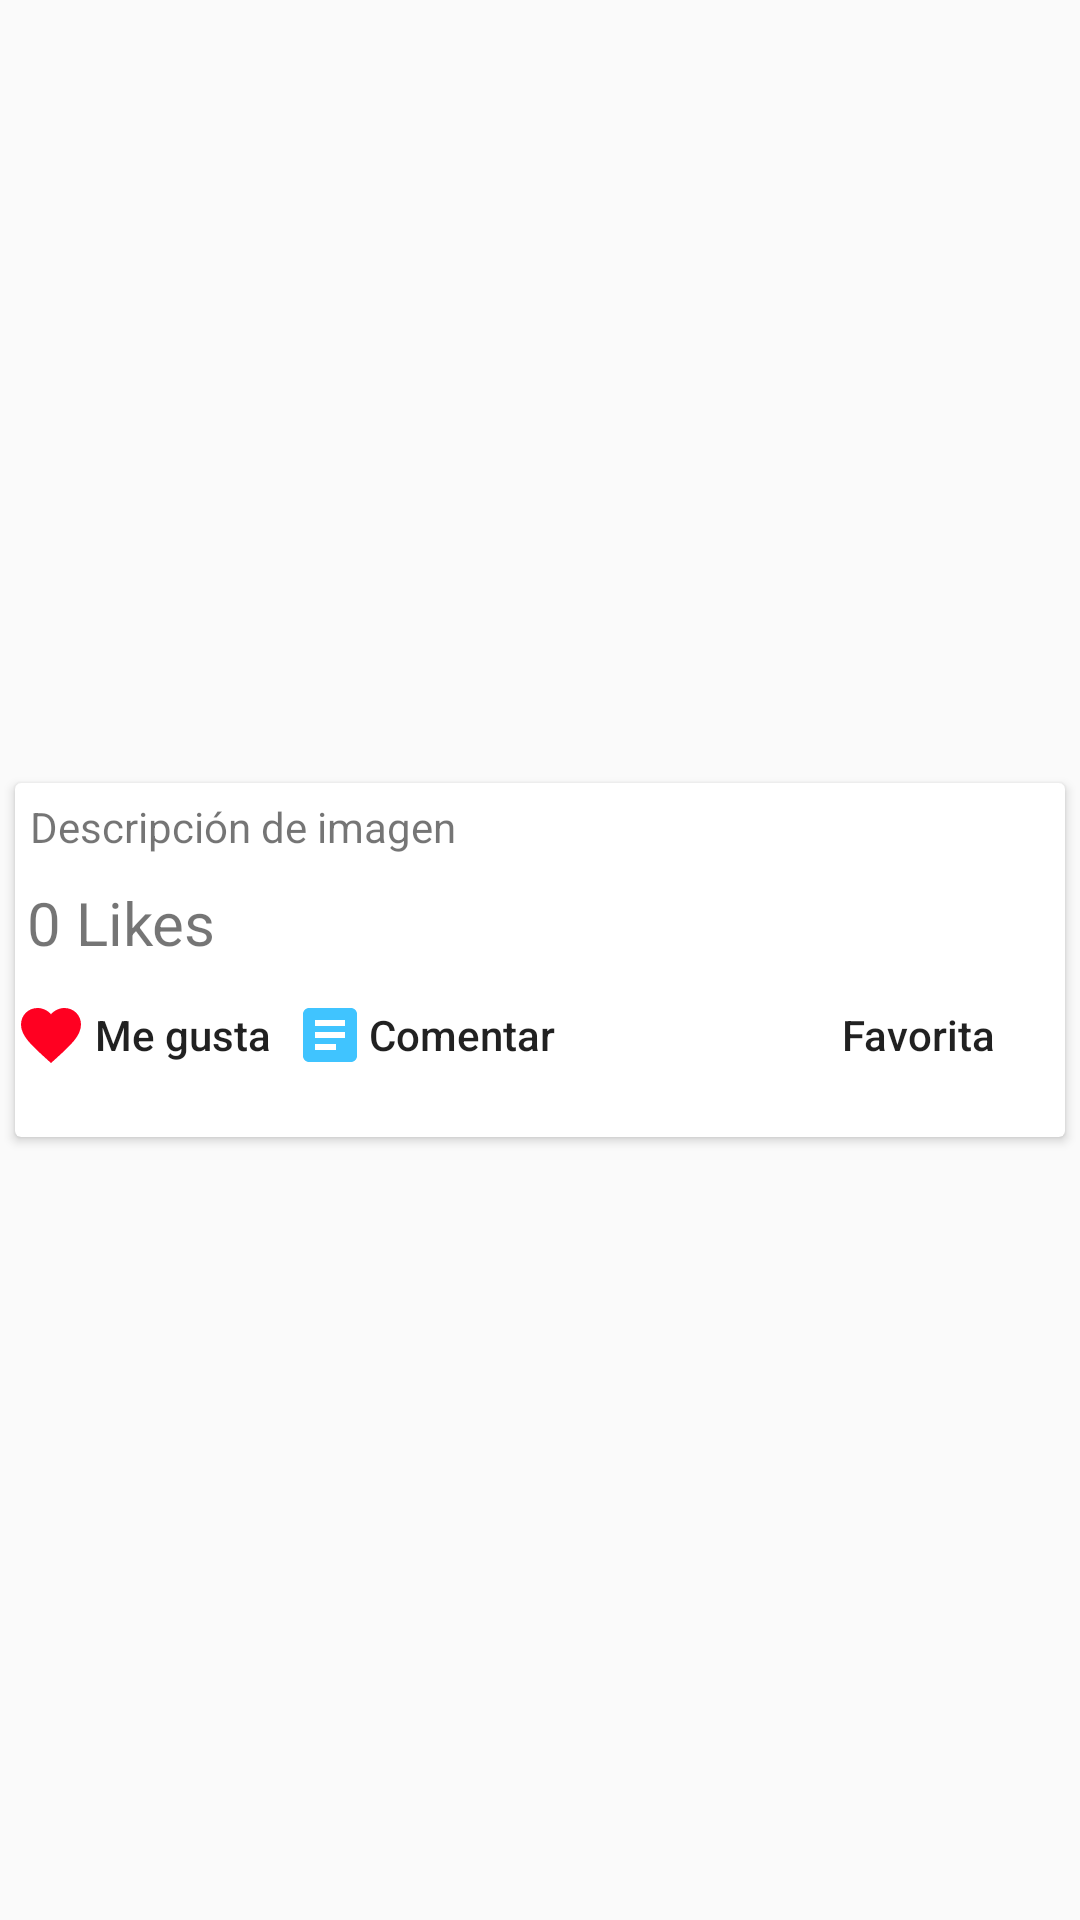

The Android layout XML behind this screen, and the referenced resources:
<!-- AndroidManifest.xml: application theme AppTheme -->
<!-- res/layout/single_uploaded_picture.xml -->
<?xml version="1.0" encoding="utf-8"?>
<androidx.constraintlayout.widget.ConstraintLayout
    xmlns:android="http://schemas.android.com/apk/res/android"
    xmlns:app="http://schemas.android.com/apk/res-auto"
    xmlns:tools="http://schemas.android.com/tools"
    android:layout_width="match_parent"
    android:layout_height="wrap_content"
    android:orientation="vertical">

    <androidx.cardview.widget.CardView
        android:layout_width="match_parent"
        android:layout_height="wrap_content"
        android:layout_marginStart="5dp"
        android:layout_marginTop="5dp"
        android:layout_marginEnd="5dp"
        android:layout_marginBottom="5dp"
        app:layout_constraintBottom_toBottomOf="parent"
        app:layout_constraintEnd_toEndOf="parent"
        app:layout_constraintStart_toStartOf="parent"
        app:layout_constraintTop_toTopOf="parent">

        <androidx.constraintlayout.widget.ConstraintLayout
            android:layout_width="match_parent"
            android:layout_height="match_parent">

            <TextView
                android:id="@+id/photo_desc"
                android:layout_width="wrap_content"
                android:layout_height="wrap_content"
                android:layout_marginStart="5dp"
                android:layout_marginTop="5dp"
                android:text="Descripción de imagen"
                app:layout_constraintStart_toStartOf="parent"
                app:layout_constraintTop_toTopOf="parent" />

            <ImageView
                android:id="@+id/image"
                android:layout_width="wrap_content"
                android:layout_height="wrap_content"
                android:layout_marginStart="5dp"
                android:layout_marginTop="5dp"
                android:layout_marginEnd="5dp"
                app:layout_constraintEnd_toEndOf="parent"
                app:layout_constraintStart_toStartOf="parent"
                app:layout_constraintTop_toBottomOf="@+id/photo_desc"
                tools:srcCompat="@tools:sample/avatars" />

            <TextView
                android:id="@+id/likes_amount"
                android:layout_width="wrap_content"
                android:layout_height="wrap_content"
                android:layout_marginStart="4dp"
                android:layout_marginTop="4dp"
                android:text="0 Likes"
                android:textSize="20dp"

                app:layout_constraintStart_toStartOf="parent"
                app:layout_constraintTop_toBottomOf="@+id/image" />

            <Button
                android:id="@+id/btn_like"
                android:layout_width="wrap_content"
                android:layout_height="wrap_content"
                android:layout_marginBottom="10dp"
                android:background="@android:color/transparent"
                android:drawableStart="@drawable/ic_baseline_favorite_24"
                android:text="Me gusta"
                app:layout_constraintBottom_toBottomOf="parent"
                app:layout_constraintStart_toStartOf="parent"
                app:layout_constraintTop_toBottomOf="@+id/likes_amount" />

            <Button
                android:id="@+id/btn_comment"
                android:layout_width="wrap_content"
                android:layout_height="wrap_content"
                android:layout_marginStart="5dp"
                android:layout_marginBottom="10dp"
                android:background="@android:color/transparent"
                android:drawableStart="@drawable/ic_write_comment"
                android:text="Comentar"
                app:layout_constraintBottom_toBottomOf="parent"
                app:layout_constraintStart_toEndOf="@+id/btn_like" />

            <Button
                android:id="@+id/btn_fav"
                android:layout_width="wrap_content"
                android:layout_height="wrap_content"
                android:layout_marginEnd="5dp"
                android:layout_marginBottom="10dp"
                android:background="@android:color/transparent"
                android:drawableEnd="@drawable/ic_baseline_favorite"
                android:text="Favorita"
                app:layout_constraintBottom_toBottomOf="parent"
                app:layout_constraintEnd_toEndOf="parent" />
        </androidx.constraintlayout.widget.ConstraintLayout>

    </androidx.cardview.widget.CardView>
</androidx.constraintlayout.widget.ConstraintLayout>
<!-- resources referenced by this layout -->
<resources>
  <!-- drawable ic_baseline_favorite_24 (drawable) -->
  <vector android:height="24dp" android:tint="#FF0021"
      android:viewportHeight="24" android:viewportWidth="24"
      android:width="24dp" xmlns:android="http://schemas.android.com/apk/res/android">
      <path android:fillColor="@android:color/white" android:pathData="M12,21.35l-1.45,-1.32C5.4,15.36 2,12.28 2,8.5 2,5.42 4.42,3 7.5,3c1.74,0 3.41,0.81 4.5,2.09C13.09,3.81 14.76,3 16.5,3 19.58,3 22,5.42 22,8.5c0,3.78 -3.4,6.86 -8.55,11.54L12,21.35z"/>
  </vector>
  <!-- drawable ic_write_comment (drawable) -->
  <vector android:height="24dp" android:tint="#40C4FF"
      android:viewportHeight="24" android:viewportWidth="24"
      android:width="24dp" xmlns:android="http://schemas.android.com/apk/res/android">
      <path android:fillColor="@android:color/white" android:pathData="M19,3L5,3c-1.1,0 -2,0.9 -2,2v14c0,1.1 0.9,2 2,2h14c1.1,0 2,-0.9 2,-2L21,5c0,-1.1 -0.9,-2 -2,-2zM14,17L7,17v-2h7v2zM17,13L7,13v-2h10v2zM17,9L7,9L7,7h10v2z"/>
  </vector>
  <style name="AppTheme" parent="Theme.AppCompat.Light.DarkActionBar">
          
          <item name="colorPrimary">@color/primary_color</item>
          <item name="colorPrimaryDark">@color/primary_color</item>
          <item name="colorAccent">@color/colorAccent</item>
          <item name="android:textAllCaps">false</item>
          <item name="icon">@mipmap/app_icon</item>
      </style>
  <color name="primary_color">#40C4FF</color>
  <color name="colorAccent">#03DAC5</color>
</resources>
